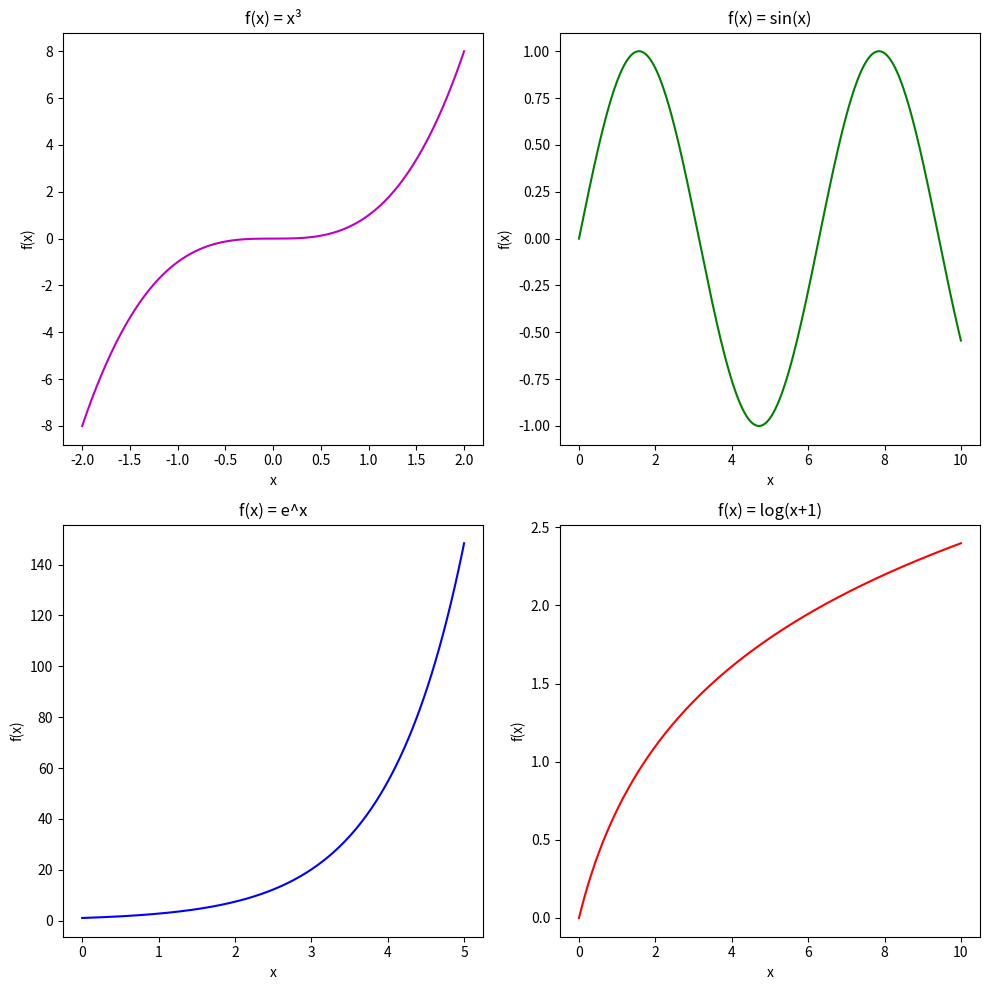

Reproduce this figure in Python.
import numpy as np
import matplotlib.pyplot as plt

x1 = np.linspace(-2, 2, 400)
x2 = np.linspace(0, 10, 400)
x3 = np.linspace(0, 5, 400)
x4 = np.linspace(0, 10, 400)

plt.figure(figsize=(10, 10))

# Top-left: x^3
plt.subplot(2, 2, 1)
plt.plot(x1, x1**3, 'm')
plt.title('f(x) = x³')
plt.xlabel('x')
plt.ylabel('f(x)')

# Top-right: sin(x)
plt.subplot(2, 2, 2)
plt.plot(x2, np.sin(x2), 'g')
plt.title('f(x) = sin(x)')
plt.xlabel('x')
plt.ylabel('f(x)')

# Bottom-left: e^x
plt.subplot(2, 2, 3)
plt.plot(x3, np.exp(x3), 'b')
plt.title('f(x) = e^x')
plt.xlabel('x')
plt.ylabel('f(x)')

# Bottom-right: log(x+1)
plt.subplot(2, 2, 4)
plt.plot(x4, np.log(x4+1), 'r')
plt.title('f(x) = log(x+1)')
plt.xlabel('x')
plt.ylabel('f(x)')

plt.tight_layout()
plt.show()